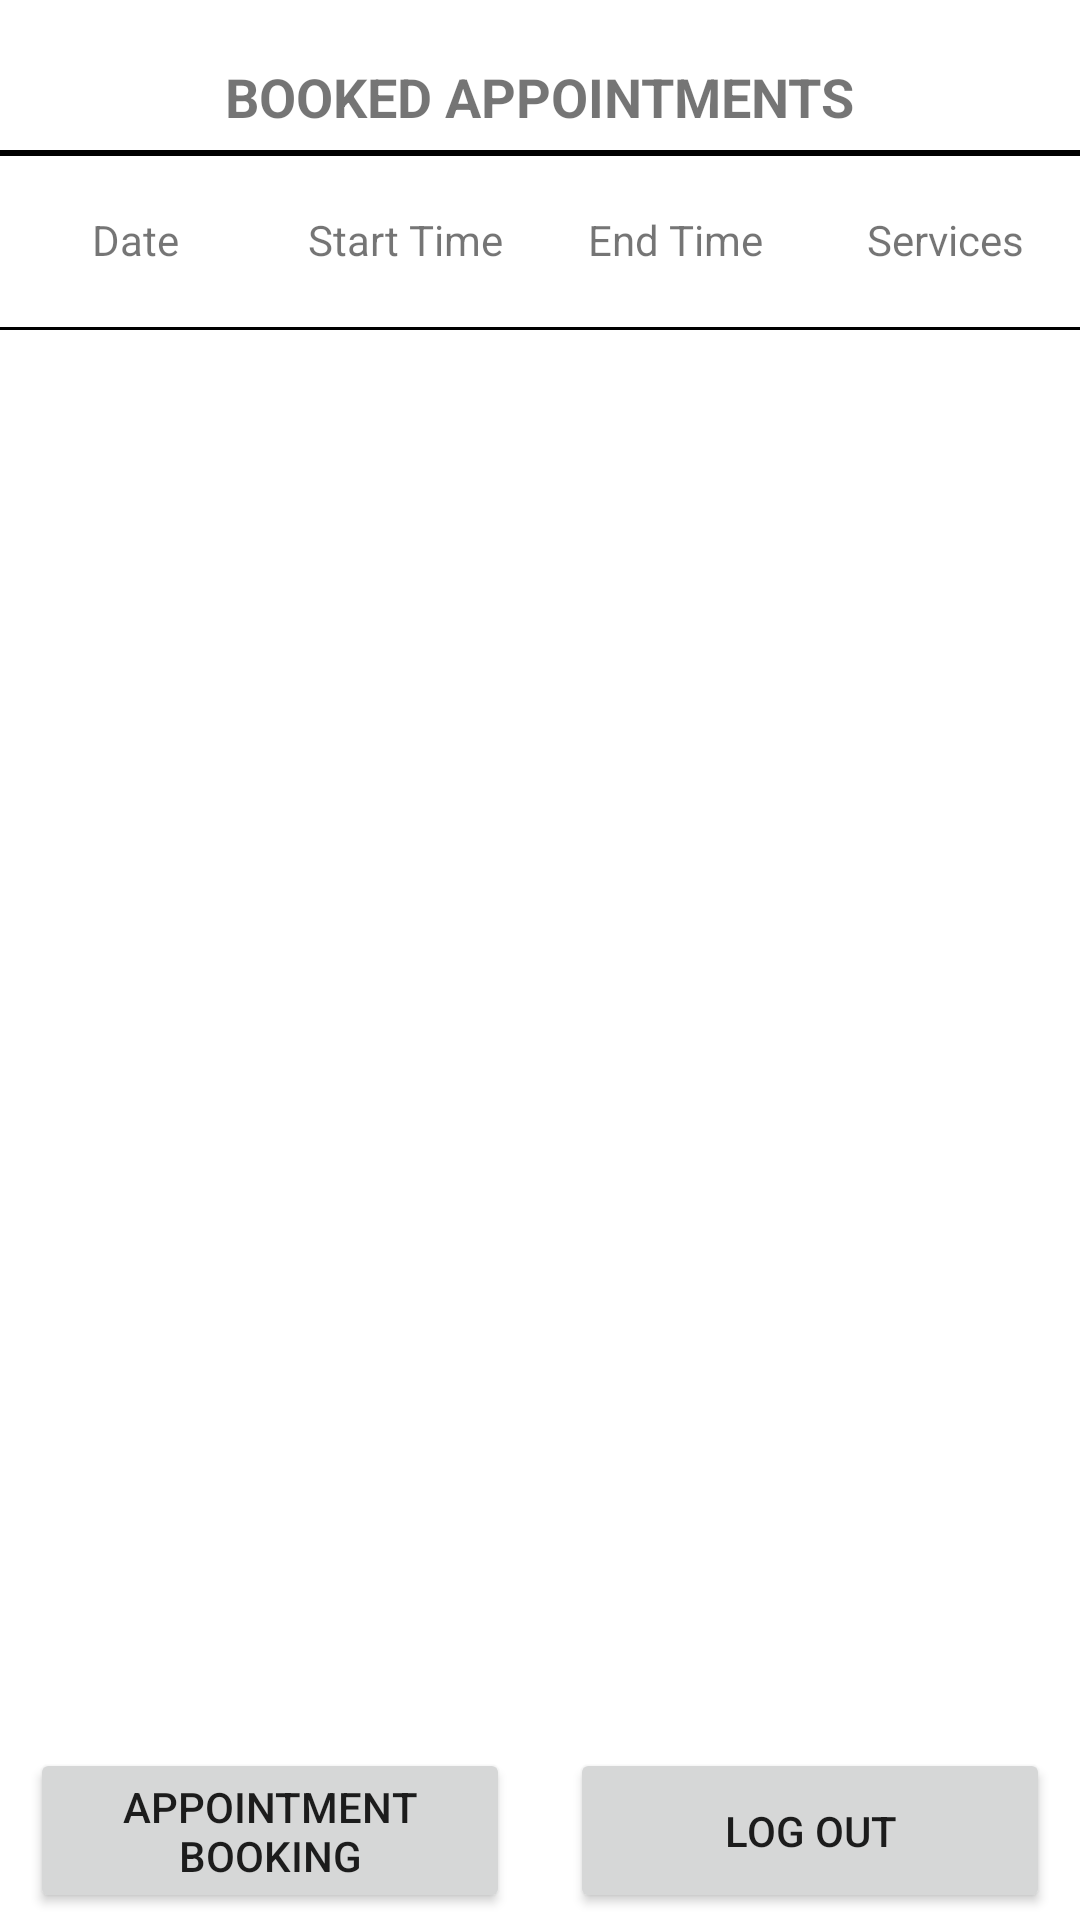

Write the Android layout XML for this screen, with the resource values it uses.
<!-- AndroidManifest.xml: activity theme Theme.AutoRepairSystemAndroid -->
<!-- res/layout/activity_customerhome.xml -->
<?xml version="1.0" encoding="utf-8"?>
<androidx.constraintlayout.widget.ConstraintLayout xmlns:android="http://schemas.android.com/apk/res/android"
    xmlns:app="http://schemas.android.com/apk/res-auto"
    xmlns:tools="http://schemas.android.com/tools"
    android:layout_width="match_parent"
    android:layout_height="match_parent">


    <LinearLayout
        android:layout_width="match_parent"
        android:layout_height="0dp"
        android:orientation="vertical"
        app:layout_constraintBottom_toTopOf="@+id/linearLayout2"
        app:layout_constraintStart_toStartOf="parent"
        app:layout_constraintTop_toTopOf="parent">

        <androidx.constraintlayout.widget.ConstraintLayout
            android:layout_width="match_parent"
            android:layout_height="wrap_content"
            android:layout_marginTop="10dp"
            android:layout_marginBottom="10dp">

            <TextView
                android:id="@+id/appointmentsTitle"
                android:layout_width="wrap_content"
                android:layout_height="20dp"
                android:layout_marginTop="10dp"
                android:text="@string/bookedAppointmentsString"
                android:textAlignment="viewStart"
                android:textAllCaps="true"
                android:textSize="18sp"
                android:textStyle="bold"
                app:layout_constraintEnd_toEndOf="parent"
                app:layout_constraintStart_toStartOf="parent"
                app:layout_constraintTop_toTopOf="parent" />

        </androidx.constraintlayout.widget.ConstraintLayout>

        <LinearLayout
            android:layout_width="match_parent"
            android:layout_height="wrap_content"
            android:background="@drawable/black_border_top_and_bottom"
            android:orientation="horizontal">

            <TextView
                android:id="@+id/appointmentDateHeader"
                android:layout_width="match_parent"
                android:layout_height="60dp"
                android:layout_weight="25"
                android:gravity="center"
                android:text="@string/dateHeader" />

            <TextView
                android:id="@+id/appointmentStartTimeHeader"
                android:layout_width="match_parent"
                android:layout_height="60dp"
                android:layout_weight="25"
                android:gravity="center"
                android:text="@string/startTimeHeader" />

            <TextView
                android:id="@+id/appointmentEndTimeHeader"
                android:layout_width="match_parent"
                android:layout_height="60dp"
                android:layout_weight="25"
                android:gravity="center"
                android:text="@string/endTimeHeader" />

            <TextView
                android:id="@+id/appointmentServicesHeader"
                android:layout_width="match_parent"
                android:layout_height="60dp"
                android:layout_weight="25"
                android:gravity="center"
                android:text="@string/servicesHeader" />
        </LinearLayout>

        <TableRow
            android:id="@+id/appointmentListContainer"
            android:layout_width="match_parent"
            android:layout_height="wrap_content"
            android:background="@drawable/black_border_top_and_bottom">

            <ListView
                android:id="@+id/appointmentListView"
                android:layout_width="match_parent"
                android:layout_height="wrap_content"
                android:scrollbarAlwaysDrawVerticalTrack="true"
                android:scrollbarSize="6dp"
                app:layout_constraintStart_toStartOf="parent"
                app:layout_constraintTop_toBottomOf="@+id/appointmentHeaders" />
        </TableRow>

    </LinearLayout>

    <LinearLayout
        android:id="@+id/linearLayout2"
        android:layout_width="match_parent"
        android:layout_height="60dp"
        android:orientation="horizontal"
        android:weightSum="100"
        app:layout_constraintBottom_toBottomOf="parent"
        tools:layout_editor_absoluteX="0dp">

        <androidx.constraintlayout.widget.ConstraintLayout
            android:layout_width="match_parent"
            android:layout_height="match_parent"
            android:layout_weight="50">

            <Button
                android:id="@+id/goToBookingButton"
                android:layout_width="match_parent"
                android:layout_height="55dp"
                android:layout_marginStart="10dp"
                android:layout_marginEnd="10dp"
                android:layout_weight="25"
                android:onClick="goToBookAppointments"
                android:text="Appointment Booking"
                app:layout_constraintBottom_toBottomOf="parent"
                app:layout_constraintEnd_toEndOf="parent"
                app:layout_constraintStart_toStartOf="parent"
                app:layout_constraintTop_toTopOf="parent" />
        </androidx.constraintlayout.widget.ConstraintLayout>

        <androidx.constraintlayout.widget.ConstraintLayout
            android:layout_width="match_parent"
            android:layout_height="match_parent"
            android:layout_weight="50">

            <Button
                android:id="@+id/logOutButton"
                android:layout_width="match_parent"
                android:layout_height="55dp"
                android:layout_marginStart="10dp"
                android:layout_marginEnd="10dp"
                android:onClick="logOut"
                android:text="Log Out"
                app:layout_constraintBottom_toBottomOf="parent"
                app:layout_constraintEnd_toEndOf="parent"
                app:layout_constraintStart_toStartOf="parent"
                app:layout_constraintTop_toTopOf="parent" />
        </androidx.constraintlayout.widget.ConstraintLayout>
    </LinearLayout>

</androidx.constraintlayout.widget.ConstraintLayout>
<!-- resources referenced by this layout -->
<resources>
  <!-- drawable black_border_top_and_bottom (drawable) -->
  <?xml version="1.0" encoding="utf-8"?>
  <layer-list xmlns:android="http://schemas.android.com/apk/res/android">
      <item>
          <shape android:shape="rectangle">
              <solid android:color="#ffffff"/>
              <stroke android:color="@color/black" android:width="2dp"/>
          </shape>
      </item>
      <item android:bottom="1dp" android:top="2dp">
          <shape android:shape="rectangle">
              <solid android:color="#ffffff"/>
          </shape>
      </item>
  </layer-list>
  <string name="bookedAppointmentsString">Booked Appointments</string>
  <string name="dateHeader">Date</string>
  <string name="endTimeHeader">End Time</string>
  <string name="servicesHeader">Services</string>
  <string name="startTimeHeader">Start Time</string>
  <style name="Theme.AutoRepairSystemAndroid" parent="Theme.MaterialComponents.DayNight.DarkActionBar">
          
          <item name="colorPrimary">@color/purple_500</item>
          <item name="colorPrimaryVariant">@color/purple_700</item>
          <item name="colorOnPrimary">@color/white</item>
          
          <item name="colorSecondary">@color/teal_200</item>
          <item name="colorSecondaryVariant">@color/teal_700</item>
          <item name="colorOnSecondary">@color/black</item>
          
          <item name="android:statusBarColor" tools:targetApi="l">?attr/colorPrimaryVariant</item>
          
      </style>
  <!-- not gathered from this repository: default colours our renderer supplied (Android Studio template values) -->
  <color name="purple_500">#FF6200EE</color>
  <color name="purple_700">#FF3700B3</color>
  <color name="teal_200">#FF03DAC5</color>
  <color name="teal_700">#FF018786</color>
  <color name="black">#FF000000</color>
  <color name="white">#FFFFFFFF</color>
</resources>
